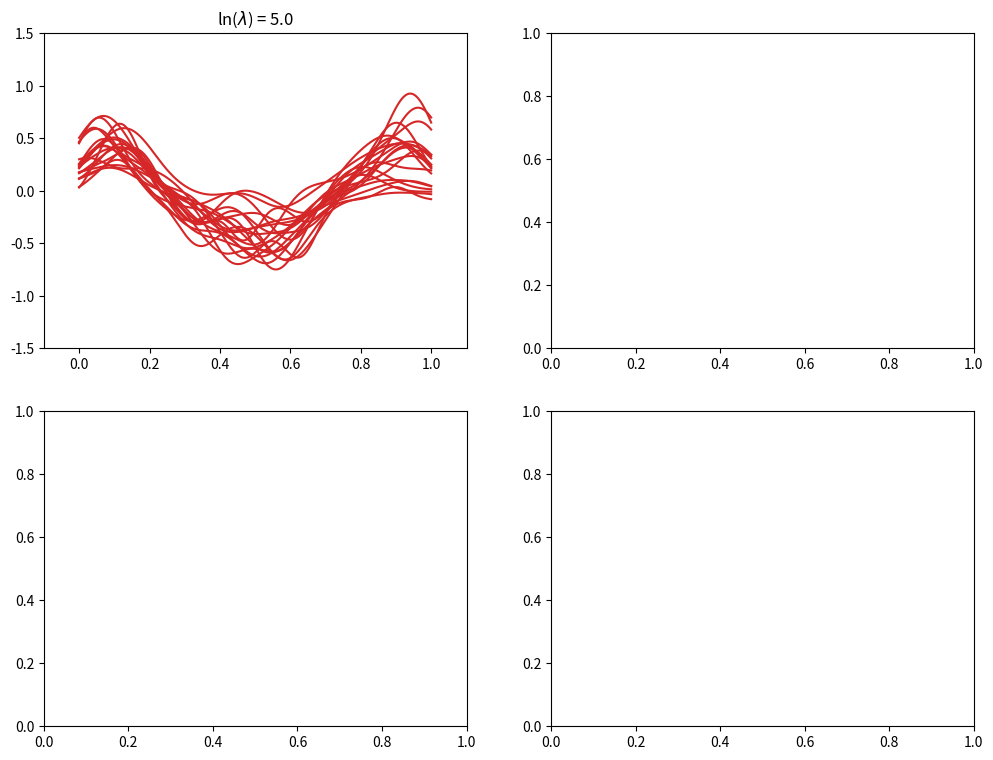

Python code for this plot: (Note: this script raises an exception after producing the figure.)
import matplotlib.pyplot as plt
import numpy as np
from numpy.linalg import cholesky
from numpy import linalg


def gaussSample(mu, sigma, n):
    A = cholesky(sigma)
    Z = np.random.normal(loc=0, scale=1, size=(len(mu), n))
    return np.dot(A, Z).T + mu


def ridge(X, y, lam):
    """
    This function can be completed pinv as well
    """
    W = np.dot(linalg.pinv((np.dot(X.T, X) + np.sqrt(lam) * np.eye(X.shape[0]))), np.dot(X.T, y))
    return W


def basisExpansion(X, s=None, centers=[]):
    n = 25
    if not s:
        s = np.std(X) / np.sqrt(n)

    if not len(centers):
        centers = X[1:]

    Xbasis = np.ones((X.shape[0], n))
    for i in range(1, n):
        Xbasis[:, i] = np.ravel(np.exp((-1 / (2 * s ** 2)) * (X - centers[i - 1]) ** 2))
    return Xbasis, s, centers


def fun(X):
    """
    Cosine function
    """
    return np.cos(2 * np.pi * X)


def synthesizeData(n, d):
    sigma = np.array([[0.1]])
    mu = np.array([0])
    X = np.random.rand(n, d)
    y = fun(X) + gaussSample(mu, sigma, n)
    return X, y


n = 25
d = 1
lambdas = [np.exp(5), np.exp(-5)]
ndataSets = 100
showNsets = 20
np.random.seed(42)

domain = np.arange(0, 1, 0.0005)
fs = 16

nr = 2
nc = 2

fig, ax = plt.subplots(2, 2, figsize=(12, 9))
for lam in range(len(lambdas)):
    yhat = np.zeros((len(domain), ndataSets))
    for j in range(ndataSets):
        X, y = synthesizeData(n, d)
        X, s, centers = basisExpansion(X)
        W = ridge(X, y, lambdas[lam])
        yhat[:, j] = np.ravel(np.dot(basisExpansion(domain, s, centers)[0], W))

    ax[lam, 0].plot(domain[..., np.newaxis].repeat(20, axis=1), yhat[:, :showNsets],color='tab:red')
    ax[lam, 0].set_xlim([-0.1, 1.1])
    ax[lam, 0].set_ylim([-1.5, 1.5])
    ax[lam, 0].set_title('ln($\lambda$) = {}'.format(np.log(lambdas[lam])))

    ax[lam, 1].plot(domain, fun(domain), color='tab:green', lineWidth=2.5)
    ax[lam, 1].plot(domain, np.mean(yhat, axis=1), color='tab:red', linestyle=':', lineWidth=2.5)
    ax[lam, 1].set_title('ln($\lambda$) = {}'.format(np.log(lambdas[lam])))

fig.savefig('../figures/biasVarModelComplexityV3.png')
